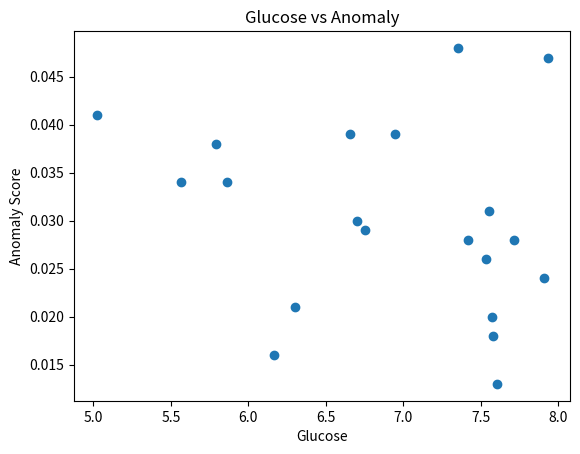

Recreate this plot in Python.
import matplotlib.pyplot as plt
import random


anomaly_score = [round(random.uniform(0.01, 0.05),3 )for i in range(20)]
glucose_value = [round(random.uniform(5.01, 8.05),3 )for j in range(20)]

plt.scatter(glucose_value,anomaly_score)
plt.ylabel("Anomaly Score")
plt.xlabel("Glucose")
plt.title('Glucose vs Anomaly')
plt.show()